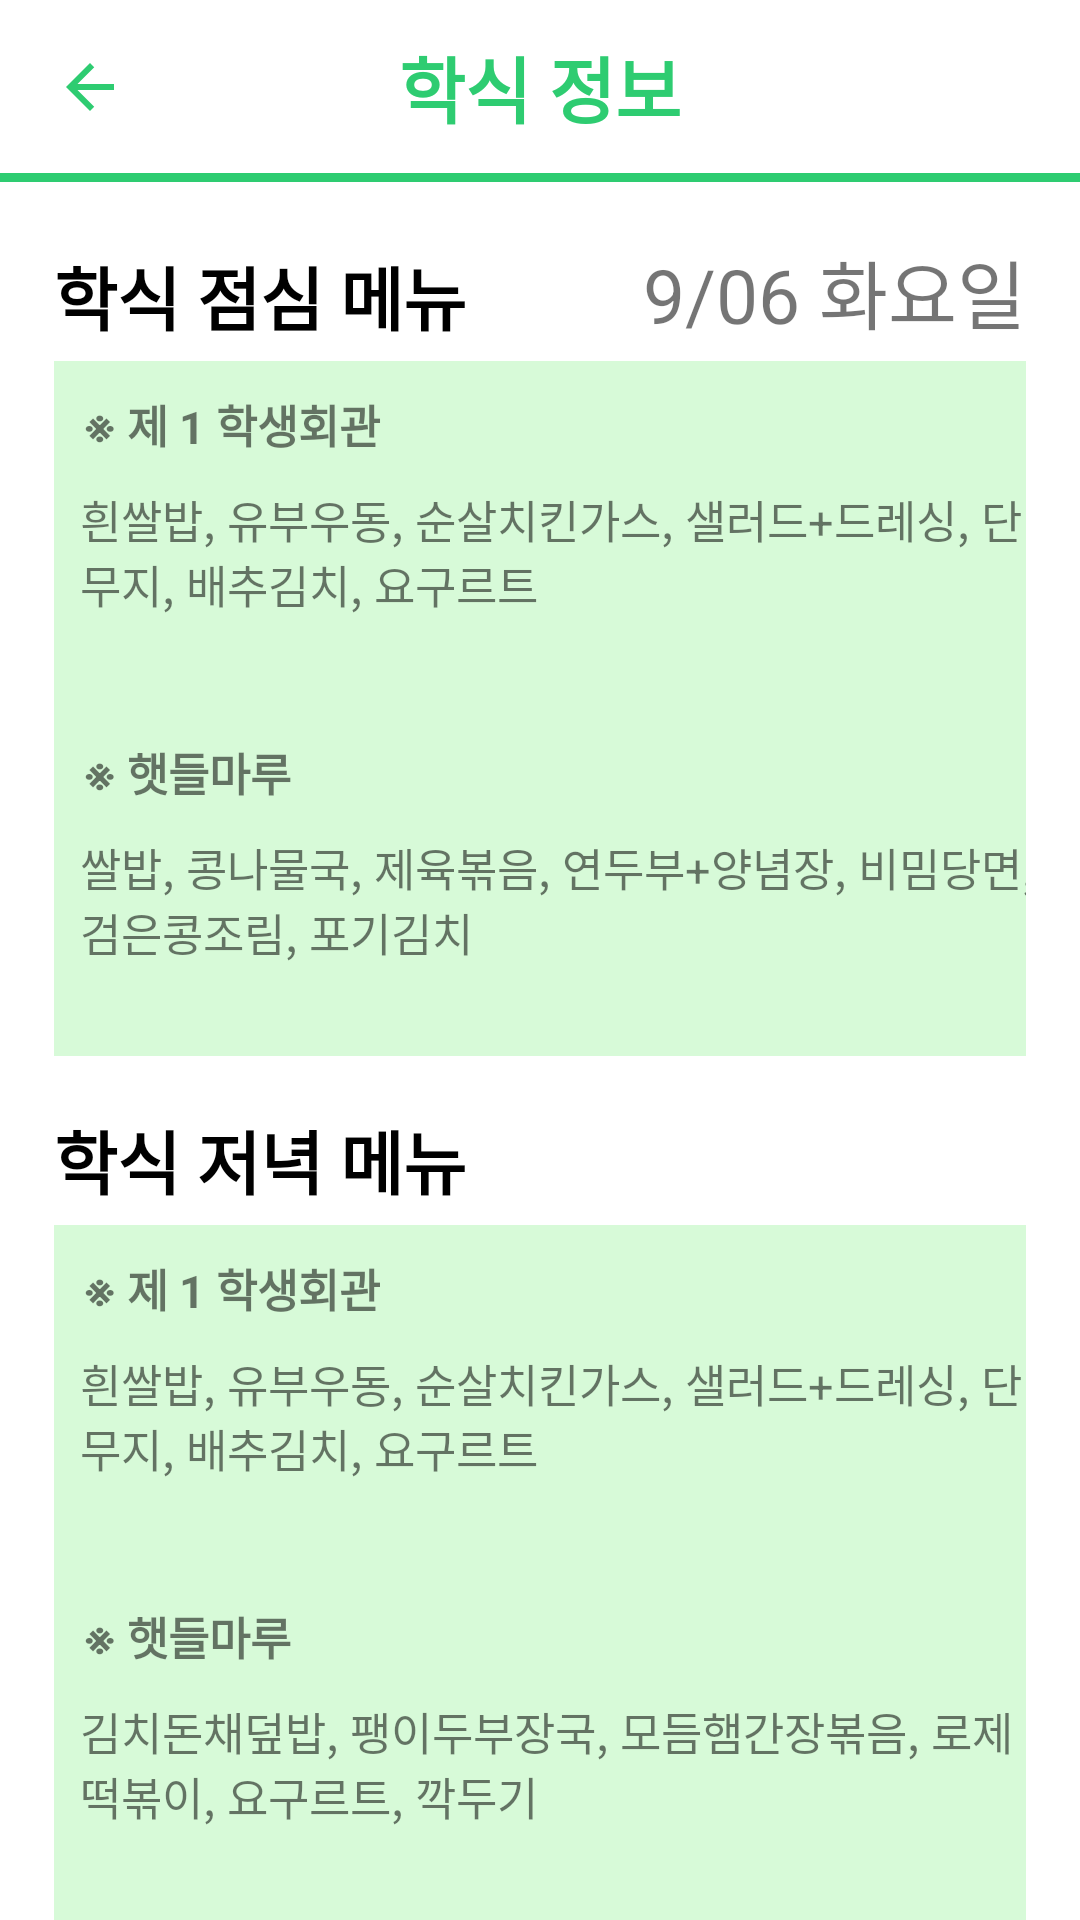

Produce the Android XML layout that renders to this screen, including the resource entries it uses.
<!-- AndroidManifest.xml: application theme Theme.JNUCenter -->
<!-- res/layout/activity_food.xml -->
<?xml version="1.0" encoding="utf-8"?>
<layout
    xmlns:android="http://schemas.android.com/apk/res/android"
    xmlns:app="http://schemas.android.com/apk/res-auto"
    xmlns:tools="http://schemas.android.com/tools"
    >

    

<androidx.constraintlayout.widget.ConstraintLayout
    android:layout_width="match_parent"
    android:layout_height="match_parent"
    tools:context=".mvvm.feature.food.FoodActivity">

    <ImageButton
        android:id="@+id/food_back_button"
        android:layout_width="wrap_content"
        android:layout_height="wrap_content"
        android:src="@drawable/number_back_button"
        android:background="@color/white"
        app:layout_constraintStart_toStartOf="@id/food_left_guide"
        app:layout_constraintTop_toTopOf="parent"
        app:layout_constraintBottom_toBottomOf="@id/food_top_guide"
        ></ImageButton>

    <TextView
        android:id="@+id/food_title"
        android:layout_width="wrap_content"
        android:layout_height="wrap_content"
        android:text="학식 정보"
        android:textSize="24sp"
        android:textStyle="bold"
        android:textColor="@color/main_color_green"
        app:layout_constraintStart_toStartOf="parent"
        app:layout_constraintEnd_toEndOf="parent"
        app:layout_constraintTop_toTopOf="parent"
        app:layout_constraintBottom_toTopOf="@id/food_top_guide"
        ></TextView>

    <androidx.constraintlayout.widget.Guideline
        android:id="@+id/food_left_guide"
        android:layout_width="wrap_content"
        android:layout_height="wrap_content"
        android:orientation="vertical"
        app:layout_constraintGuide_percent="0.05"
        ></androidx.constraintlayout.widget.Guideline>

    <androidx.constraintlayout.widget.Guideline
        android:id="@+id/food_right_guide"
        android:layout_width="wrap_content"
        android:layout_height="wrap_content"
        android:orientation="vertical"
        app:layout_constraintGuide_percent="0.95"
        ></androidx.constraintlayout.widget.Guideline>

    <androidx.constraintlayout.widget.Guideline
        android:id="@+id/food_top_guide"
        android:layout_width="wrap_content"
        android:layout_height="wrap_content"
        android:orientation="horizontal"
        app:layout_constraintGuide_percent="0.09"
        ></androidx.constraintlayout.widget.Guideline>

    <View
        android:id="@+id/top_line_view"
        android:layout_width="0dp"
        android:layout_height="3dp"
        android:background="@color/main_color_green"
        app:layout_constraintTop_toBottomOf="@id/food_top_guide"
        app:layout_constraintStart_toStartOf="parent"
        app:layout_constraintEnd_toEndOf="parent"
        ></View>

    <TextView
        android:id="@+id/food_launch_title"
        android:layout_width="wrap_content"
        android:layout_height="wrap_content"
        android:text="학식 점심 메뉴"
        android:textStyle="bold"
        android:textSize="23sp"
        android:textColor="@color/black"
        app:layout_constraintStart_toStartOf="@id/food_left_guide"
        app:layout_constraintBottom_toBottomOf="@id/launch_title_base_guide"
        ></TextView>

    <TextView
        android:id="@+id/food_date_tv"
        android:layout_width="wrap_content"
        android:layout_height="wrap_content"
        android:text="9/06 화요일"
        android:textSize="25sp"
        app:layout_constraintEnd_toStartOf="@id/food_right_guide"
        app:layout_constraintBottom_toTopOf="@id/launch_title_base_guide"
        ></TextView>

    

    <androidx.constraintlayout.widget.Guideline
        android:id="@+id/launch_title_base_guide"
        android:layout_width="wrap_content"
        android:layout_height="wrap_content"
        app:layout_constraintGuide_percent="0.18"
        android:orientation="horizontal"
        ></androidx.constraintlayout.widget.Guideline>

    <androidx.constraintlayout.widget.ConstraintLayout
        android:id="@+id/food_launch_const"
        android:layout_width="0dp"
        android:layout_height="0dp"
        android:background="@color/food_constview_green"
        android:layout_marginTop="5dp"
        app:layout_constraintStart_toStartOf="@id/food_left_guide"
        app:layout_constraintEnd_toEndOf="@id/food_right_guide"
        app:layout_constraintTop_toBottomOf="@id/launch_title_base_guide"
        app:layout_constraintBottom_toTopOf="@id/launch_const_bottom_guide"
        >

        <TextView
            android:id="@+id/launch_first_student_title"
            android:layout_width="wrap_content"
            android:layout_height="wrap_content"
            android:text="※ 제 1 학생회관 "
            android:textStyle="bold"
            android:textSize="15sp"
            android:layout_marginTop="10dp"
            android:layout_marginStart="10dp"
            app:layout_constraintStart_toStartOf="parent"
            app:layout_constraintTop_toTopOf="parent"
            ></TextView>

        <TextView
            android:id="@+id/launch_first_student_menus"
            android:layout_width="wrap_content"
            android:layout_height="wrap_content"
            android:text="흰쌀밥, 유부우동, 순살치킨가스, 샐러드+드레싱, 단무지, 배추김치, 요구르트"
            android:textSize="15sp"
            android:layout_marginTop="10dp"
            android:layout_marginStart="10dp"
            android:layout_marginEnd="5dp"
            app:layout_constraintTop_toBottomOf="@id/launch_first_student_title"
            app:layout_constraintStart_toStartOf="parent"
            app:layout_constraintEnd_toEndOf="parent"
            app:layout_constraintHorizontal_bias="0.1"
            ></TextView>

        <androidx.constraintlayout.widget.Guideline
            android:id="@+id/launch_const_center_guide"
            android:layout_width="wrap_content"
            android:layout_height="wrap_content"
            android:orientation="horizontal"
            app:layout_constraintGuide_percent="0.5"
            ></androidx.constraintlayout.widget.Guideline>

        <TextView
            android:id="@+id/launch_hatdle_title"
            android:layout_width="wrap_content"
            android:layout_height="wrap_content"
            android:text="※ 햇들마루 "
            android:textStyle="bold"
            android:textSize="15sp"
            android:layout_marginTop="10dp"
            android:layout_marginStart="10dp"
            app:layout_constraintStart_toStartOf="parent"
            app:layout_constraintTop_toBottomOf="@id/launch_const_center_guide"
            ></TextView>

        <TextView
            android:id="@+id/launch_hatdle_menus"
            android:layout_width="wrap_content"
            android:layout_height="wrap_content"
            android:text="쌀밥, 콩나물국, 제육볶음, 연두부+양념장, 비밈당면, 검은콩조림, 포기김치"
            android:textSize="15sp"
            android:layout_marginTop="10dp"
            android:layout_marginStart="10dp"
            android:layout_marginEnd="5dp"
            app:layout_constraintTop_toBottomOf="@id/launch_hatdle_title"
            app:layout_constraintStart_toStartOf="parent"
            app:layout_constraintEnd_toEndOf="parent"
            app:layout_constraintHorizontal_bias="0.1"
            ></TextView>

    </androidx.constraintlayout.widget.ConstraintLayout>

    <androidx.constraintlayout.widget.Guideline
        android:id="@+id/launch_const_bottom_guide"
        android:layout_width="wrap_content"
        android:layout_height="wrap_content"
        app:layout_constraintGuide_percent="0.55"
        android:orientation="horizontal"
        ></androidx.constraintlayout.widget.Guideline>

    <androidx.constraintlayout.widget.Guideline
        android:id="@+id/dinner_title_base_guide"
        android:layout_width="wrap_content"
        android:layout_height="wrap_content"
        app:layout_constraintGuide_percent="0.63"
        android:orientation="horizontal"
        ></androidx.constraintlayout.widget.Guideline>

    <TextView
        android:id="@+id/food_dinner_title"
        android:layout_width="wrap_content"
        android:layout_height="wrap_content"
        android:text="학식 저녁 메뉴"
        android:textStyle="bold"
        android:textSize="23sp"
        android:textColor="@color/black"
        app:layout_constraintBottom_toTopOf="@id/dinner_title_base_guide"
        app:layout_constraintStart_toStartOf="@id/food_left_guide"
        ></TextView>

    

    <androidx.constraintlayout.widget.ConstraintLayout
        android:id="@+id/food_dinner_const"
        android:layout_width="0dp"
        android:layout_height="0dp"
        android:background="@color/food_constview_green"
        android:layout_marginTop="5dp"
        app:layout_constraintStart_toStartOf="@id/food_left_guide"
        app:layout_constraintEnd_toEndOf="@id/food_right_guide"
        app:layout_constraintTop_toBottomOf="@id/dinner_title_base_guide"
        app:layout_constraintBottom_toBottomOf="parent"
        >

        <TextView
            android:id="@+id/dinner_first_student_title"
            android:layout_width="wrap_content"
            android:layout_height="wrap_content"
            android:text="※ 제 1 학생회관"
            android:textStyle="bold"
            android:textSize="15sp"
            android:layout_marginTop="10dp"
            android:layout_marginStart="10dp"
            app:layout_constraintStart_toStartOf="parent"
            app:layout_constraintTop_toTopOf="parent"
            ></TextView>

        <TextView
            android:id="@+id/dinner_first_student_menus"
            android:layout_width="wrap_content"
            android:layout_height="wrap_content"
            android:text="흰쌀밥, 유부우동, 순살치킨가스, 샐러드+드레싱, 단무지, 배추김치, 요구르트"
            android:textSize="15sp"
            android:layout_marginTop="10dp"
            android:layout_marginStart="10dp"
            android:layout_marginEnd="5dp"
            app:layout_constraintTop_toBottomOf="@id/dinner_first_student_title"
            app:layout_constraintStart_toStartOf="parent"
            app:layout_constraintEnd_toEndOf="parent"
            app:layout_constraintHorizontal_bias="0.1"
            ></TextView>

        <androidx.constraintlayout.widget.Guideline
            android:id="@+id/dinner_const_center_guide"
            android:layout_width="wrap_content"
            android:layout_height="wrap_content"
            android:orientation="horizontal"
            app:layout_constraintGuide_percent="0.5"
            ></androidx.constraintlayout.widget.Guideline>

        <TextView
            android:id="@+id/dinner_hatdle_title"
            android:layout_width="wrap_content"
            android:layout_height="wrap_content"
            android:text="※ 햇들마루 "
            android:textStyle="bold"
            android:textSize="15sp"
            android:layout_marginTop="10dp"
            android:layout_marginStart="10dp"
            app:layout_constraintStart_toStartOf="parent"
            app:layout_constraintTop_toBottomOf="@id/dinner_const_center_guide"
            ></TextView>

        <TextView
            android:id="@+id/dinner_hatdle_menus"
            android:layout_width="wrap_content"
            android:layout_height="wrap_content"
            android:text="김치돈채덮밥, 팽이두부장국, 모듬햄간장볶음, 로제떡볶이, 요구르트, 깍두기"
            android:textSize="15sp"
            android:layout_marginTop="10dp"
            android:layout_marginStart="10dp"
            android:layout_marginEnd="5dp"
            app:layout_constraintTop_toBottomOf="@id/dinner_hatdle_title"
            app:layout_constraintStart_toStartOf="parent"
            app:layout_constraintEnd_toEndOf="parent"
            app:layout_constraintHorizontal_bias="0.1"
            ></TextView>
    </androidx.constraintlayout.widget.ConstraintLayout>

</androidx.constraintlayout.widget.ConstraintLayout>
</layout>
<!-- resources referenced by this layout -->
<resources>
  <color name="black">#FF000000</color>
  <color name="food_constview_green">#D7FAD8</color>
  <color name="main_color_green">#2ECC71</color>
  <color name="white">#FFFFFFFF</color>
  <!-- drawable number_back_button (drawable) -->
  <vector android:height="24dp" android:tint="#2ECC71"
      android:viewportHeight="24" android:viewportWidth="24"
      android:width="24dp" xmlns:android="http://schemas.android.com/apk/res/android">
      <path android:fillColor="@android:color/white" android:pathData="M20,11H7.83l5.59,-5.59L12,4l-8,8 8,8 1.41,-1.41L7.83,13H20v-2z"/>
  </vector>
  <style name="Theme.JNUCenter" parent="Theme.MaterialComponents.DayNight.DarkActionBar">
          
          <item name="colorPrimary">@color/main_color_green</item>
          <item name="colorPrimaryVariant">@color/main_color_green</item>
          <item name="colorOnPrimary">@color/white</item>
          
          <item name="colorSecondary">@color/teal_200</item>
          <item name="colorSecondaryVariant">@color/main_color_green</item>
          <item name="colorOnSecondary">@color/black</item>
          
          <item name="android:statusBarColor" tools:targetApi="l">?attr/colorPrimaryVariant</item>
          
          <item name="windowActionBar">false</item>
          <item name="windowNoTitle">true</item>
  
      </style>
  <color name="teal_200">#FF03DAC5</color>
</resources>
